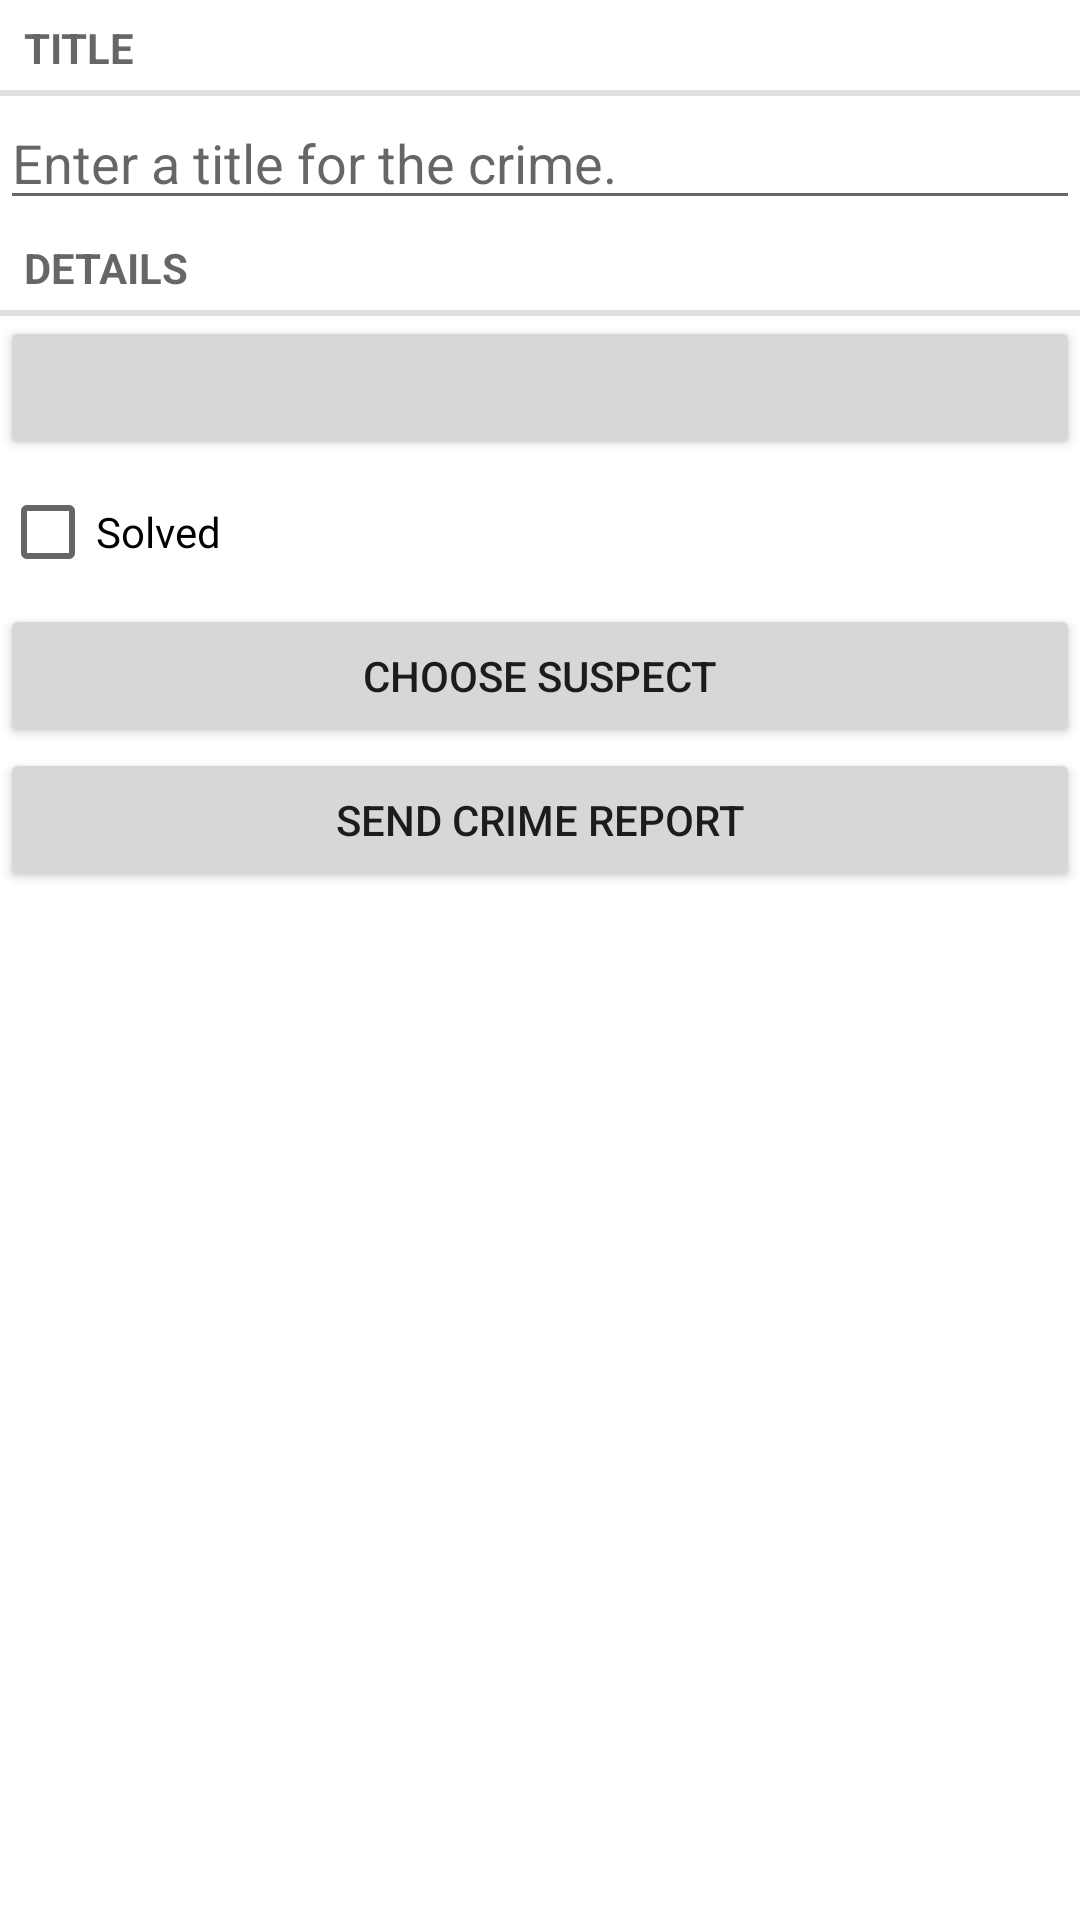

Layout XML and referenced resources for this Android screen:
<!-- AndroidManifest.xml: application theme Theme.CriminalInternt -->
<!-- res/layout/fragment_crime.xml -->
<?xml version="1.0" encoding="utf-8"?>
<LinearLayout xmlns:android="http://schemas.android.com/apk/res/android"
    xmlns:tools="http://schemas.android.com/tools"
    android:orientation="vertical"
    android:layout_width="match_parent"
    android:layout_height="match_parent"
    android:layout_margin="16dp">

<TextView
    style="?android:listSeparatorTextViewStyle"
    android:layout_width="match_parent"
    android:layout_height="wrap_content"
    android:text="@string/crime_title_label"/>

<EditText
android:id="@+id/crime_title"
android:layout_width="match_parent"
android:layout_height="wrap_content"
android:hint="@string/crime_title_hint"/>

<TextView
style="?android:listSeparatorTextViewStyle"
android:layout_width="match_parent"
android:layout_height="wrap_content"
android:text="@string/crime_details_label"/>

<Button
android:id="@+id/crime_date"
android:layout_width="match_parent"
android:layout_height="wrap_content"
tools:text="30.11.2022 12:40"/>

<CheckBox
android:id="@+id/crime_solved"
android:layout_width="match_parent"
android:layout_height="wrap_content"
android:text="@string/crime_solved_label"/>

    <Button
        android:id="@+id/crime_suspect"
        android:layout_width="match_parent"
        android:layout_height="wrap_content"
        android:text="@string/crime_suspect_text"/>
    <Button
        android:id="@+id/crime_report"
        android:layout_width="match_parent"
        android:layout_height="wrap_content"
        android:text="@string/crime_report_text"/>

    </LinearLayout>
<!-- resources referenced by this layout -->
<resources>
  <string name="crime_details_label">Details</string>
  <string name="crime_report_text">send crime report</string>
  <string name="crime_solved_label">Solved</string>
  <string name="crime_suspect_text">choose suspect</string>
  <string name="crime_title_hint">Enter a title for the crime.</string>
  <string name="crime_title_label">Title</string>
  <style name="Theme.CriminalInternt" parent="Theme.MaterialComponents.DayNight.DarkActionBar">
          
          <item name="colorPrimary">@color/purple_500</item>
          <item name="colorPrimaryVariant">@color/purple_700</item>
          <item name="colorOnPrimary">@color/white</item>
          
          <item name="colorSecondary">@color/teal_200</item>
          <item name="colorSecondaryVariant">@color/teal_700</item>
          <item name="colorOnSecondary">@color/black</item>
          
          <item name="android:statusBarColor">?attr/colorPrimaryVariant</item>
          
      </style>
  <!-- not gathered from this repository: default colours our renderer supplied (Android Studio template values) -->
  <color name="purple_500">#FF6200EE</color>
  <color name="purple_700">#FF3700B3</color>
  <color name="teal_200">#FF03DAC5</color>
  <color name="teal_700">#FF018786</color>
  <color name="black">#FF000000</color>
  <color name="white">#FFFFFFFF</color>
</resources>
